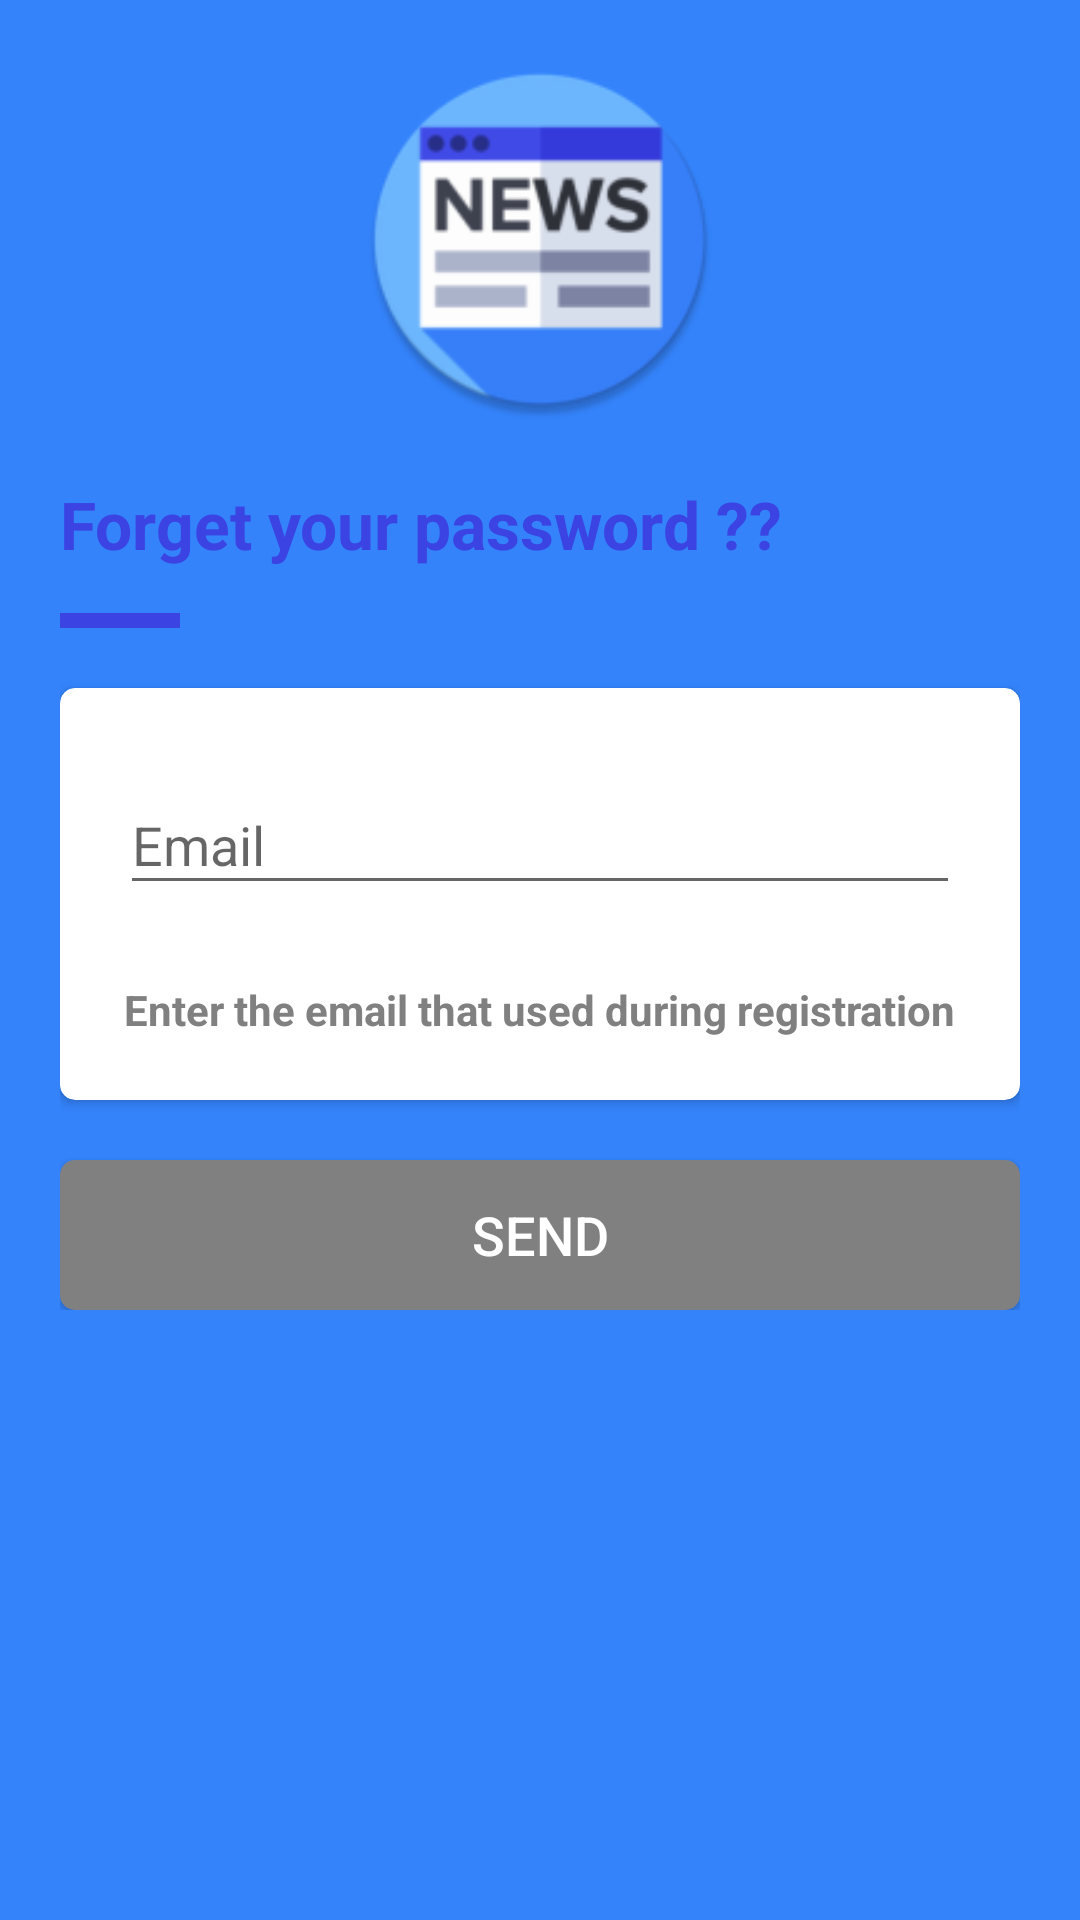

Here is an Android app screen rendered from its layout file. Give the layout XML and the strings, colors and styles it references.
<!-- AndroidManifest.xml: application theme AppTheme -->
<!-- res/layout/activity_forget_pass.xml -->
<?xml version="1.0" encoding="utf-8"?>
<ScrollView
    xmlns:android="http://schemas.android.com/apk/res/android"
    xmlns:app="http://schemas.android.com/apk/res-auto"
    android:layout_width="fill_parent"
    android:layout_height="fill_parent"
    android:padding="20dp"
    android:focusable="true"
    android:focusableInTouchMode="true"
    android:background="@color/colorPrimaryDark">

    <LinearLayout
        android:layout_width="fill_parent"
        android:layout_height="fill_parent"
        android:orientation="vertical"
        android:layout_marginBottom="20dp">

        <LinearLayout
            android:layout_width="match_parent"
            android:layout_height="match_parent"
            android:orientation="vertical"
            android:layout_weight="10"
            android:layout_marginBottom="20dp">


            <ImageView
                android:id="@+id/imageView2"
                android:layout_width="match_parent"
                android:layout_height="120dp"
                android:layout_weight="1"
                app:srcCompat="@mipmap/ic_launcher_round"
                android:layout_marginBottom="20dp"/>

            <TextView
                android:layout_width="wrap_content"
                android:layout_height="wrap_content"
                android:layout_weight="1"
                android:text="Forget your password ??"
                android:textAppearance="@style/TextAppearance.AppCompat.Large"
                android:textColor="@color/colorAccent"
                android:textStyle="bold"
                android:layout_marginBottom="15dp"
                android:layout_gravity="left"/>

            <View
                android:id="@+id/divider3"
                android:layout_width="40dp"
                android:layout_height="5dp"
                android:layout_weight="1"
                android:background="@color/colorAccent" />


        </LinearLayout>

        <androidx.cardview.widget.CardView
            android:layout_width="match_parent"
            android:layout_height="match_parent"
            android:layout_weight="10"
            app:cardCornerRadius="5dp">

            <LinearLayout
                android:layout_margin="20dp"
                android:layout_marginTop="30dp"
                android:layout_width="match_parent"
                android:layout_height="match_parent"
                android:orientation="vertical">

                <com.google.android.material.textfield.TextInputLayout
                    android:id="@+id/input_email"
                    android:layout_width="match_parent"
                    android:layout_height="wrap_content"
                    android:layout_marginBottom="10dp">

                    <com.google.android.material.textfield.TextInputEditText
                        android:layout_width="match_parent"
                        android:layout_height="wrap_content"
                        android:inputType="textEmailAddress"
                        android:hint="Email" />

                </com.google.android.material.textfield.TextInputLayout>


                <Button
                    android:id="@+id/btn_forget"
                    android:layout_width="wrap_content"
                    android:layout_height="20dp"
                    android:text="Enter the email that used during registration"
                    android:textAppearance="@style/TextAppearance.AppCompat.Body1"
                    android:textColor="@color/colorGrey"
                    android:textStyle="bold"
                    android:background="@null"
                    android:layout_marginTop="15dp"
                    android:layout_gravity="center"/>

            </LinearLayout>
        </androidx.cardview.widget.CardView>




        <Button
            android:layout_marginTop="20dp"
            android:id="@+id/button_valide_form"
            android:layout_width="match_parent"
            android:layout_height="50dp"
            android:layout_weight="1"
            android:text="SEND"
            android:textColor="#fff"
            android:textSize="18sp"
            android:background="@drawable/blue_rounded"
            android:layout_gravity="center_horizontal"/>

    </LinearLayout>
</ScrollView>
<!-- resources referenced by this layout -->
<resources>
  <color name="colorAccent">#3b43e2</color>
  <color name="colorGrey">#808080</color>
  <color name="colorPrimaryDark">#3483fb</color>
  <!-- drawable blue_rounded (drawable) -->
  <shape xmlns:android="http://schemas.android.com/apk/res/android" android:shape="rectangle">
      <corners android:radius="5dp" />
      <solid android:color="@color/colorGrey"/>
  </shape>
  <!-- mipmap ic_launcher_round: png bitmap (mipmap-hdpi, 4444 bytes) -->
  <style name="AppTheme" parent="Theme.AppCompat.Light.DarkActionBar">
          
          <item name="colorPrimary">@color/colorPrimary</item>
          <item name="colorPrimaryDark">@color/colorPrimaryDark</item>
          <item name="colorAccent">@color/colorAccent</item>
      </style>
  <color name="colorPrimary">#3483fb</color>
</resources>
